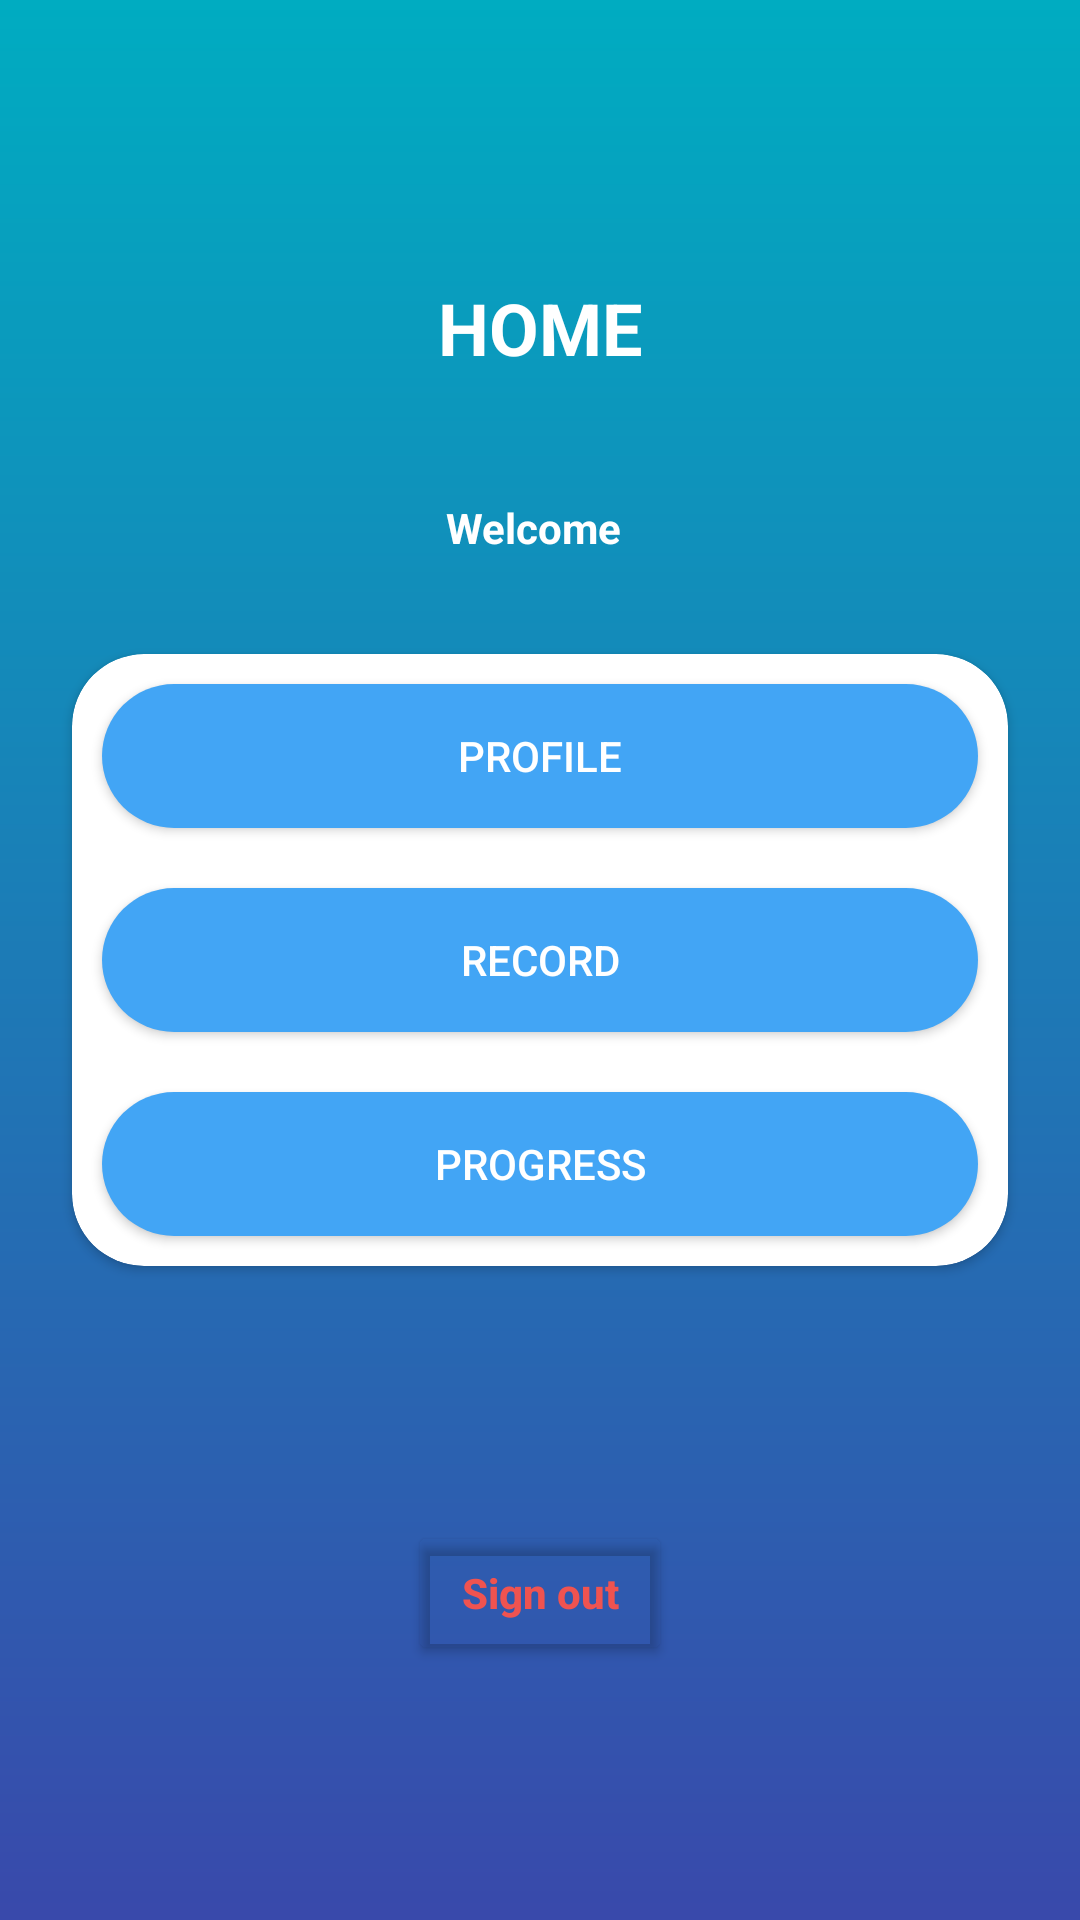

The Android layout XML behind this screen, and the referenced resources:
<!-- AndroidManifest.xml: application theme Theme.PureLogRegUI -->
<!-- res/layout/activity_home.xml -->
<?xml version="1.0" encoding="utf-8"?>
<androidx.constraintlayout.widget.ConstraintLayout xmlns:android="http://schemas.android.com/apk/res/android"
    xmlns:app="http://schemas.android.com/apk/res-auto"
    xmlns:tools="http://schemas.android.com/tools"
    android:layout_width="match_parent"
    android:layout_height="match_parent"
    android:background="@drawable/page_bg"
    tools:context=".ReviewActivity">

    <TextView
        android:id="@+id/textView"
        android:layout_width="161dp"
        android:layout_height="49dp"
        android:layout_marginStart="16dp"
        android:layout_marginLeft="16dp"
        android:layout_marginTop="16dp"
        android:layout_marginEnd="16dp"
        android:layout_marginRight="16dp"
        android:layout_marginBottom="16dp"
        android:gravity="center_horizontal|center_vertical"
        android:text="HOME"
        android:textColor="@color/white"
        android:textSize="24sp"
        android:textStyle="bold"
        app:layout_constraintBottom_toTopOf="@+id/cardView"
        app:layout_constraintEnd_toEndOf="parent"
        app:layout_constraintStart_toStartOf="parent"
        app:layout_constraintTop_toTopOf="parent" />

    <LinearLayout
        android:layout_width="wrap_content"
        android:layout_height="wrap_content"
        android:orientation="horizontal"
        app:layout_constraintBottom_toTopOf="@+id/cardView"
        app:layout_constraintEnd_toEndOf="parent"
        app:layout_constraintStart_toStartOf="parent"
        app:layout_constraintTop_toBottomOf="@+id/textView">

        <TextView
            android:id="@+id/et_welcome"
            android:layout_width="wrap_content"
            android:layout_height="wrap_content"
            android:text="Welcome"
            android:textColor="@color/white"
            android:textStyle="bold"
            app:layout_constraintBottom_toTopOf="@+id/cardView"
            app:layout_constraintTop_toBottomOf="@+id/textView"
            app:layout_constraintVertical_bias="0.354" />

        <TextView
            android:id="@+id/et_homeName"
            android:layout_width="match_parent"
            android:layout_height="wrap_content"
            android:layout_marginStart="4dp"
            android:layout_marginLeft="4dp"
            android:inputType="textPersonName"
            android:textColor="@color/white"
            android:textStyle="bold" />

    </LinearLayout>


    <androidx.cardview.widget.CardView
        android:id="@+id/cardView"
        android:layout_width="0dp"
        android:layout_height="wrap_content"
        android:layout_marginStart="24dp"
        android:layout_marginLeft="24dp"
        android:layout_marginEnd="24dp"
        android:layout_marginRight="24dp"
        app:cardCornerRadius="24dp"
        app:layout_constraintBottom_toBottomOf="parent"
        app:layout_constraintEnd_toEndOf="parent"
        app:layout_constraintStart_toStartOf="parent"
        app:layout_constraintTop_toTopOf="parent">

        <LinearLayout
            android:layout_width="match_parent"
            android:layout_height="match_parent"
            android:orientation="vertical">

            <Button
                android:id="@+id/btnPrfHome"
                android:layout_width="match_parent"
                android:layout_height="wrap_content"
                android:layout_margin="10dp"
                android:background="@drawable/logo_bg"
                android:backgroundTint="#42A5F5"
                android:text="PROFILE"
                android:textColor="@android:color/white" />

            <Button
                android:id="@+id/btnRecHome"
                android:layout_width="match_parent"
                android:layout_height="wrap_content"
                android:layout_margin="10dp"
                android:background="@drawable/logo_bg"
                android:backgroundTint="#42A5F5"
                android:gravity="center_horizontal|center_vertical"
                android:text="RECORD"
                android:textColor="@android:color/white" />

            <Button
                android:id="@+id/btnPrgHome"
                android:layout_width="match_parent"
                android:layout_height="wrap_content"
                android:layout_margin="10dp"
                android:background="@drawable/logo_bg"
                android:backgroundTint="#42A5F5"
                android:gravity="center_horizontal|center_vertical"
                android:text="PROGRESS"
                android:textColor="@android:color/white" />


        </LinearLayout>
    </androidx.cardview.widget.CardView>


    <Button
        android:id="@+id/btn_signOut"
        android:layout_width="wrap_content"
        android:layout_height="wrap_content"
        android:layout_margin="12dp"
        android:layout_marginStart="16dp"
        android:layout_marginLeft="16dp"
        android:layout_marginEnd="16dp"
        android:layout_marginRight="16dp"
        android:gravity="center"
        android:text="Sign out"
        android:textAllCaps="false"
        android:textColor="#EF5350"
        android:textStyle="bold"
        app:backgroundTint="@android:color/transparent"
        app:layout_constraintBottom_toBottomOf="parent"
        app:layout_constraintEnd_toEndOf="parent"
        app:layout_constraintStart_toStartOf="parent"
        app:layout_constraintTop_toBottomOf="@+id/cardView" />



</androidx.constraintlayout.widget.ConstraintLayout>
<!-- resources referenced by this layout -->
<resources>
  <!-- drawable logo_bg (drawable) -->
  <?xml version="1.0" encoding="utf-8"?>
  <shape xmlns:android="http://schemas.android.com/apk/res/android" android:shape="rectangle">
      <gradient android:angle="90" android:endColor="#00ACC1" android:startColor="#3949AB" />
  
      <corners android:radius="24dp" />
  
  </shape>
  <!-- drawable page_bg (drawable) -->
  <?xml version="1.0" encoding="utf-8"?>
  <shape xmlns:android="http://schemas.android.com/apk/res/android" android:shape="rectangle">
      <gradient android:angle="90" android:endColor="#00ACC1" android:startColor="#3949AB" />
  </shape>
  <style name="Theme.PureLogRegUI" parent="Theme.MaterialComponents.DayNight.NoActionBar">
          
          <item name="colorPrimary">#039BE5</item>
          <item name="colorPrimaryVariant">#00ACC1</item>
          <item name="colorOnPrimary">@color/white</item>
          
          <item name="colorSecondary">#3949AB</item>
          <item name="colorSecondaryVariant">#232D64</item>
          <item name="colorOnSecondary">@color/white</item>
          
          <item name="android:statusBarColor" tools:targetApi="l">?attr/colorPrimary</item>
          
      </style>
  <!-- not gathered from this repository: default colours our renderer supplied (Android Studio template values) -->
  <color name="white">#FFFFFFFF</color>
</resources>
